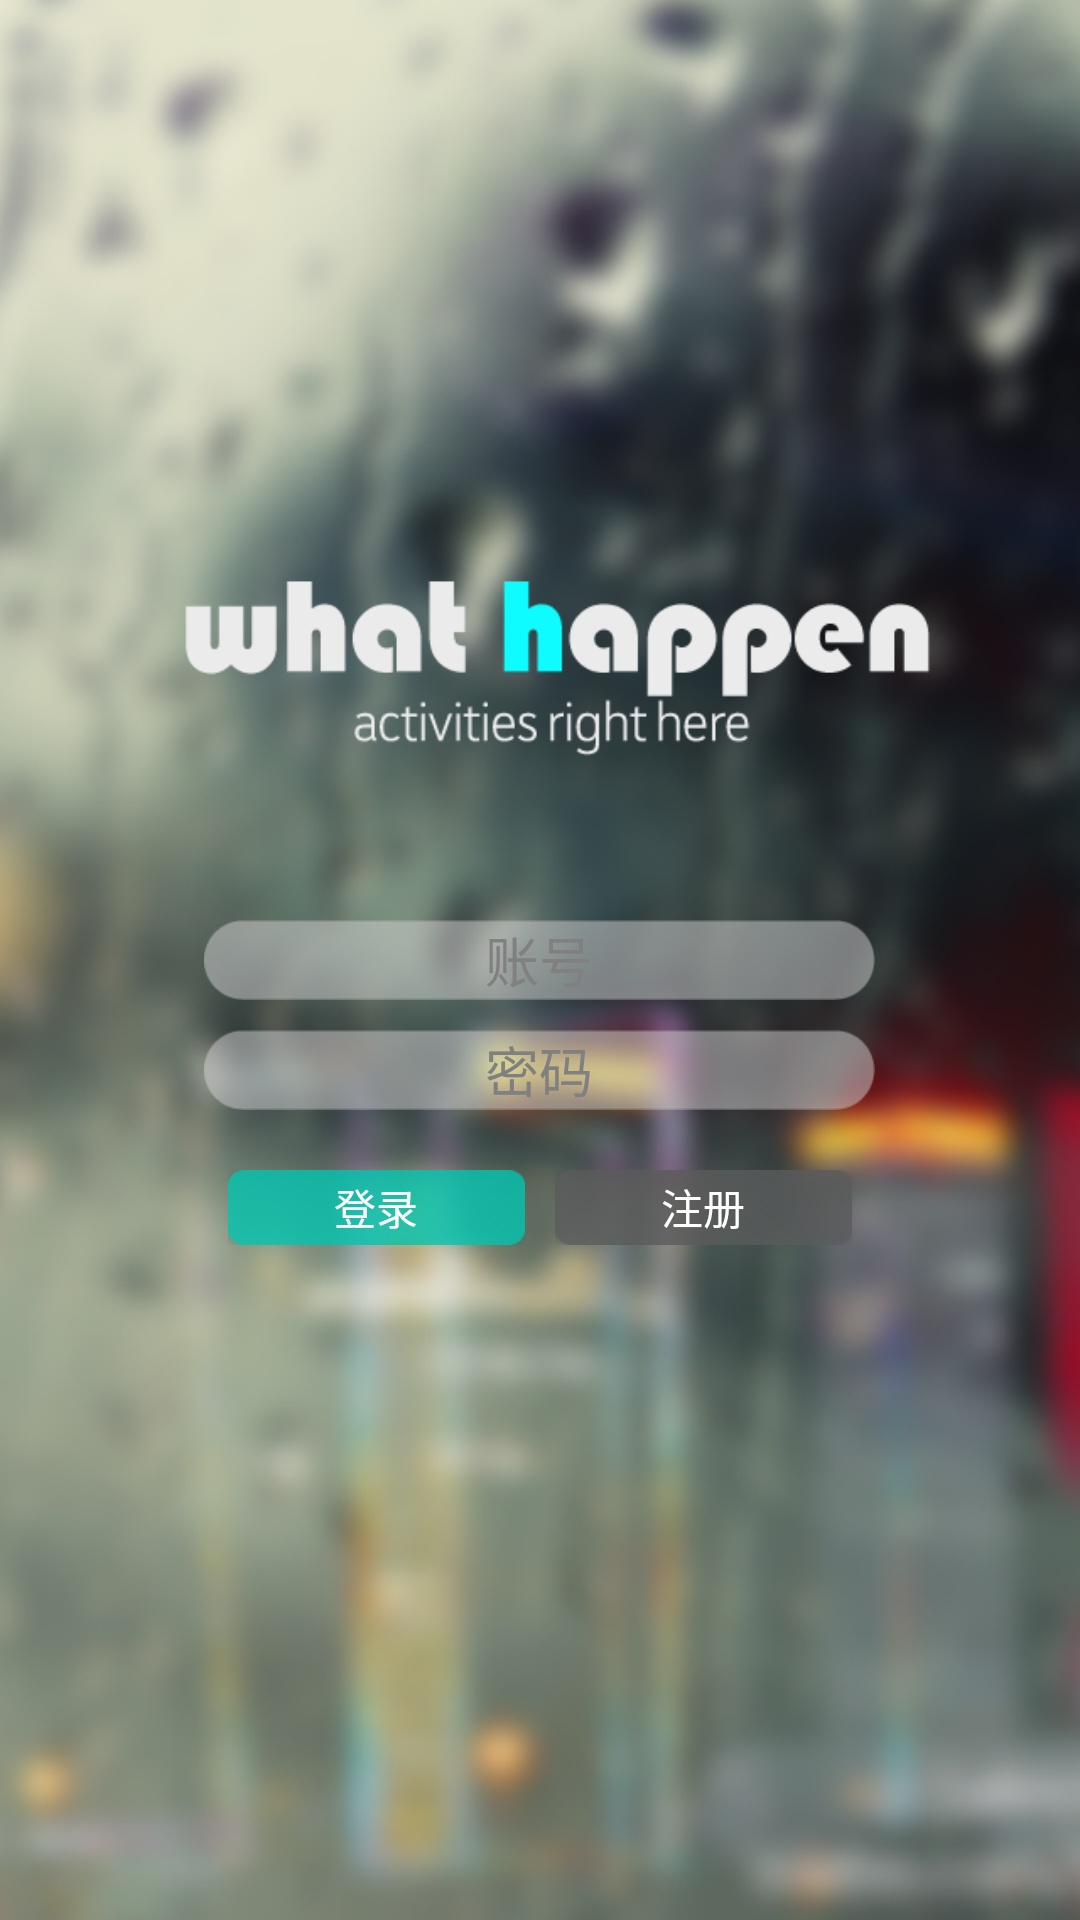

This screen was rendered from an Android layout file. Write that file and the resources it references.
<!-- AndroidManifest.xml: application theme titleTheme -->
<!-- res/layout/start.xml -->
<?xml version="1.0" encoding="utf-8"?>
<RelativeLayout xmlns:android="http://schemas.android.com/apk/res/android"
    android:layout_width="fill_parent"
    android:layout_height="fill_parent"
    android:padding="10.0dip"
    android:background="@drawable/home" >
    
    <EditText
        android:id="@+id/l_username"
        android:layout_width="wrap_content"
        android:layout_height="wrap_content"
        android:layout_centerInParent="true"
        android:hint="账号"
        android:gravity="center"
        android:background="@drawable/text"
        android:inputType="none" />

    <EditText
        android:id="@+id/l_password"
        android:layout_width="wrap_content"
        android:layout_height="wrap_content"
        android:layout_centerInParent="true"
        android:layout_below="@+id/l_username"
        android:layout_marginTop="10.0dip"
        android:ems="10"
        android:hint="密码"
        android:ellipsize="start"
        android:gravity="center"
        android:background="@drawable/text"
        android:inputType="textPassword" />
    
    <LinearLayout
        android:layout_width="wrap_content"
        android:layout_height="wrap_content"
        android:layout_centerInParent="true"
        android:layout_below="@id/l_password"
        android:layout_marginTop="20.0dip"
        android:orientation="horizontal" >
  
    <Button
        android:id="@+id/bt_login"
        android:layout_width="wrap_content"
        android:layout_height="wrap_content"
        android:background="@drawable/login"
        android:text="登录" 
        android:textColor="@color/white" />  
    <Button
        android:id="@+id/bt_register"
        android:layout_width="wrap_content"
        android:layout_height="wrap_content"
        android:layout_marginLeft="10dip"
        android:background="@drawable/register"
        android:text="注册"
        android:textColor="@color/white" />
    
    </LinearLayout>
</RelativeLayout>
<!-- resources referenced by this layout -->
<resources>
  <color name="white">#fff</color>
  <!-- drawable home: png bitmap (drawable-xhdpi, 303878 bytes) -->
  <!-- drawable login: png bitmap (drawable-xhdpi, 3428 bytes) -->
  <!-- drawable register: png bitmap (drawable-xhdpi, 693 bytes) -->
  <!-- drawable text: png bitmap (drawable-xhdpi, 3727 bytes) -->
  <style name="titleTheme" parent="android:Theme">
          
          <item name="android:windowTitleBackgroundStyle">@style/CustomWindowTitleBackground</item> 
          <item name="android:windowTitleStyle">@style/CustomWindowTitle</item>
      </style>
  <style name="CustomWindowTitleBackground" parent="*android:WindowTitleBackground">
          <item name="android:background">@drawable/top</item>
      </style>
  <style name="CustomWindowTitle" parent="android:TextAppearance.WindowTitle">
  	    <item name="android:textAppearance">@style/CustomWindowTitleText</item>
  	</style>
  <!-- drawable top: png bitmap (drawable-xhdpi, 25504 bytes) -->
  <style name="CustomWindowTitleText" parent="android:TextAppearance.WindowTitle">
  	    <item name="android:textColor">#fff</item>
  	    <item name="android:textSize">14sp</item>
  	    <item name="android:textStyle">bold</item>
  	</style>
</resources>
